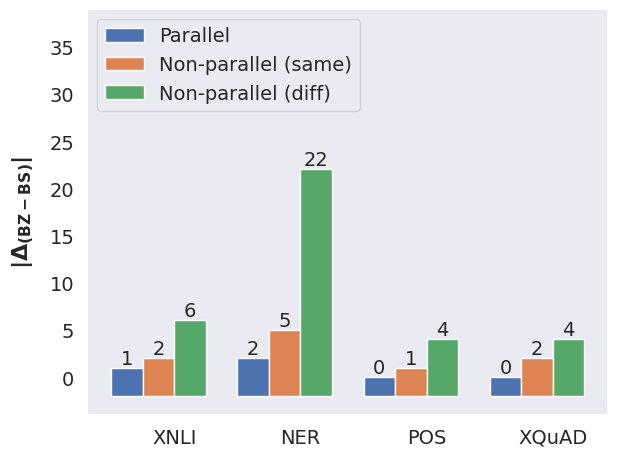

The script that saved this image: (Note: this script raises an exception after producing the figure.)
import matplotlib.pyplot as plt
import matplotlib
import numpy as np
import seaborn as sns

sns.set(style="dark")

font_size=14
font = {'size' : font_size}
matplotlib.rc('font', **font)

labels = ['XNLI', 'NER', 'POS', 'XQuAD']

# Data
# For XQuAD, the \Delta SUP is positive for parallel.
# Hence, I've made the 0 and adjusted the other XQuAD scores accordingly.
# parallel = [1.0, 1.9, 0.4, -1.3 + 1.3]
# non_same = [1.8, 4.9, 0.7, 0.6 + 1.3]
# non_diff = [5.9, 22.0, 4.2, 2.9 + 1.3]

parallel = np.array([1, 2, 0, 0])
non_same = np.array([2, 5, 1, 2])
non_diff = np.array([6, 22, 4, 4])

# Label location
x = np.arange(len(labels))  # the label locations
width = 0.25  # the width of the bars

# The numbers that need to be plotted
fig, ax = plt.subplots()
offset = -2
rects1 = ax.bar(x - 1.5 * width, parallel - offset, width, label='Parallel', bottom=offset)
rects2 = ax.bar(x - 0.5 * width, non_same - offset, width, label='Non-parallel (same)', bottom=offset)
rects3 = ax.bar(x + 0.5 * width, non_diff - offset, width, label='Non-parallel (diff)', bottom=offset)
# rects4 = ax.bar(x + 1.5 * width, xquad, width, label='XQuAD')

# Add some text for labels, title and custom x-axis tick labels, etc.
ax.set_ylabel(r'$\mathbf{|\Delta_{(BZ-BS)}|}$', fontsize=font_size+2, labelpad=10)
# ax.set_xlabel('BZ for different tasks')
ax.set_xticks(x)
ax.set_xticklabels(labels, fontsize=font_size)
ax.legend(loc='upper left', fontsize=font_size)

ax.set_ylim(top=39, bottom=-4)
plt.yticks(fontsize=font_size)

# Add numbers on top of the bars
ax.bar_label(rects1)
ax.bar_label(rects2)
ax.bar_label(rects3)
# ax.bar_label(rects4)

fig.tight_layout()

# Default DPI is 100
# plt.savefig('images/diff_corpus.png', dpi=100)
plt.savefig('images/diff_corpus.pdf', dpi=100)